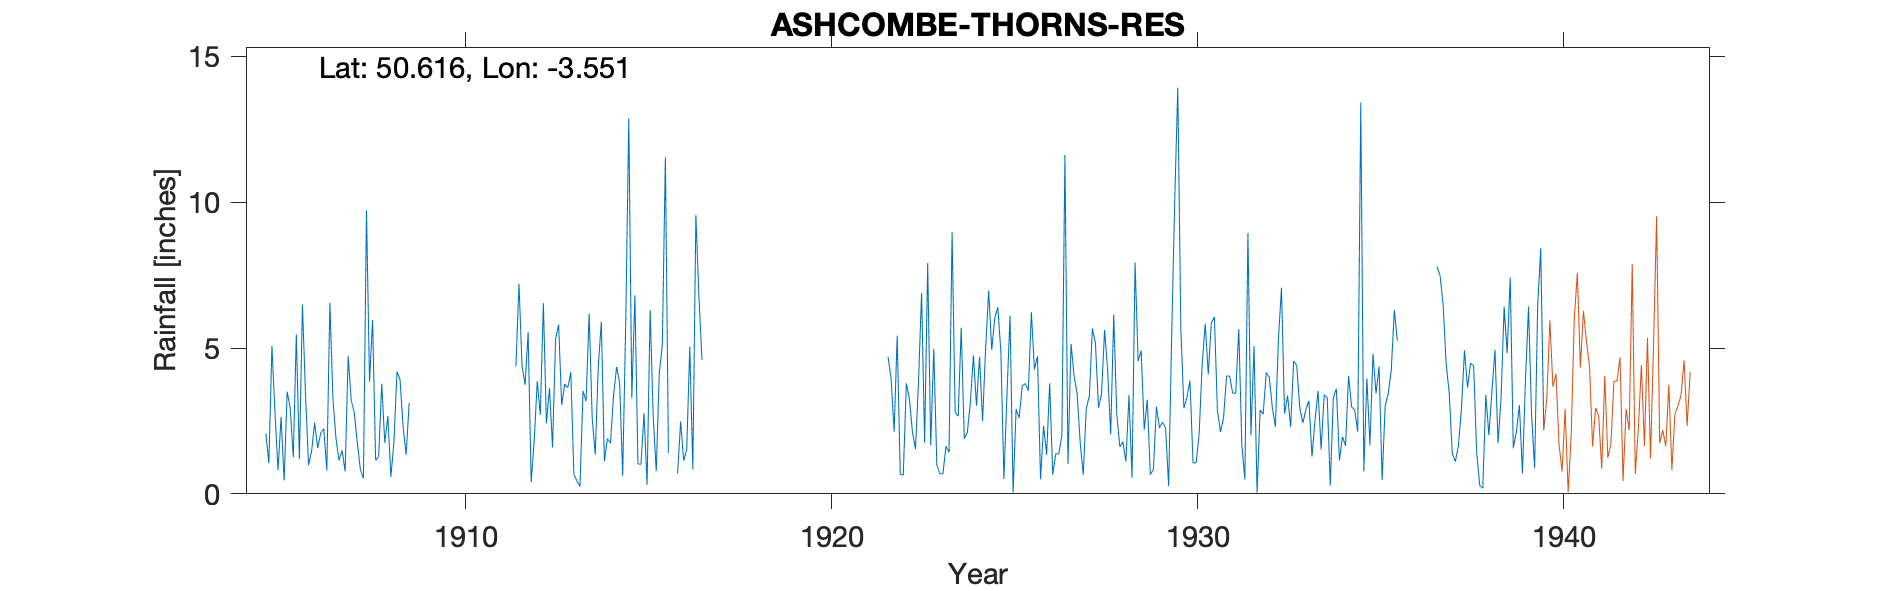

Data behind this chart, as committed beside it:
ASHCOMBE-THORNS-RES, , , , , , , , , , , , , , , , , , , , , , , 
Grid ref, SX903806, Long, -3.551, Lat, 50.62, Elevation, 550, ft, , , , , , , , , , , , , , , 
Station no, 1736, , , , , , , , , , , , , , , , , , , , , , 
, 1900, 1901, 1902, 1903, 1904, 1905, 1906, 1907, 1908, 1909, 1910, 1911, 1912, 1913, 1914, 1915, 1916, 1917, 1918, 1919, 1920, 1921, 1922
January, , , , , , 2.08, 6.49, 1.15, 1.15, , , 1.96, 4.39, 5.8, 1.35, 3.29, 1.41, , , , , , 4.7
February, , , , , , 1.05, 3.43, 1.49, 1.28, , , -999, 3.74, 3.05, 4.37, 6.81, -999, , , , , , 3.96
March, , , , , , 5.08, 0.99, 0.77, 3.78, , , -999, 5.54, 3.76, 5.9, 1.03, -999, , , , , , 2.13
April, , , , , , 2.77, 1.45, 4.73, 1.75, , , -999, 0.4, 3.64, 1.12, 1.01, 0.7, , , , , , 5.42
May, , , , , , 0.82, 2.44, 3.2, 2.67, , , -999, 1.84, 4.17, 1.89, 2.77, 2.48, , , , , , 0.67
June, , , , , , 2.64, 1.57, 2.78, 0.58, , , 3.62, 3.86, 0.67, 1.74, 0.31, 1.14, , , , , , 0.64
July, , , , , , 0.46, 2.09, 1.74, 1.78, , , -999, 2.71, 0.44, 3.37, 6.3, 1.52, , , , , , 3.79
August, , , , , , 3.5, 2.23, 0.83, 4.19, , , -999, 6.54, 0.25, 4.35, 2.66, 5.05, , , , , , 3.26
September, , , , , , 2.94, 0.8, 0.53, 3.92, , , -999, 2.42, 3.53, 3.82, 0.78, 0.84, , , , , , 2.12
October, , , , , , 1.25, 6.55, 9.72, 2.32, , , -999, 3.63, 3.18, 0.62, 4.14, 9.56, , , , , , 1.54
November, , , , , , 5.47, 3.25, 3.85, 1.34, , , 4.37, 1.59, 6.18, 5.86, 5.11, 6.75, , , , , , 3.85
December, , , , , , 1.2, 1.9, 5.96, 3.12, , , 7.2, 5.31, 2.62, 12.88, 11.55, 4.6, , , , , , 6.89
Total, , , , , , 29.26, 33.19, 36.75, 27.88, , 37.66, 30.66, 41.97, 37.29, 47.27, 45.76, 45.05, , , , , , 38.97
1911 Feb-May bracketed – 6.64, , , , , , , , , , , , , , , , , , , , , , , 
1911 July-Aug bracketed – 1.60, , , , , , , , , , , , , , , , , , , , , , , 
1911 Sept-Oct bracketed – 5.27, , , , , , , , , , , , , , , , , , , , , , , 
1916 Feb-Mar bracketed – 11.00, , , , , , , , , , , , , , , , , , , , , , , 
1936 – most months estimated from nearby…, , , , , , , , , , , , , , , , , , , , , , , 
Cannot find reservoir - might be undergr…, , , , , , , , , , , , , , , , , , , , , , , 
Gauge in sheltered site at bottom of val…, , , , , , , , , , , , , , , , , , , , , , , 
